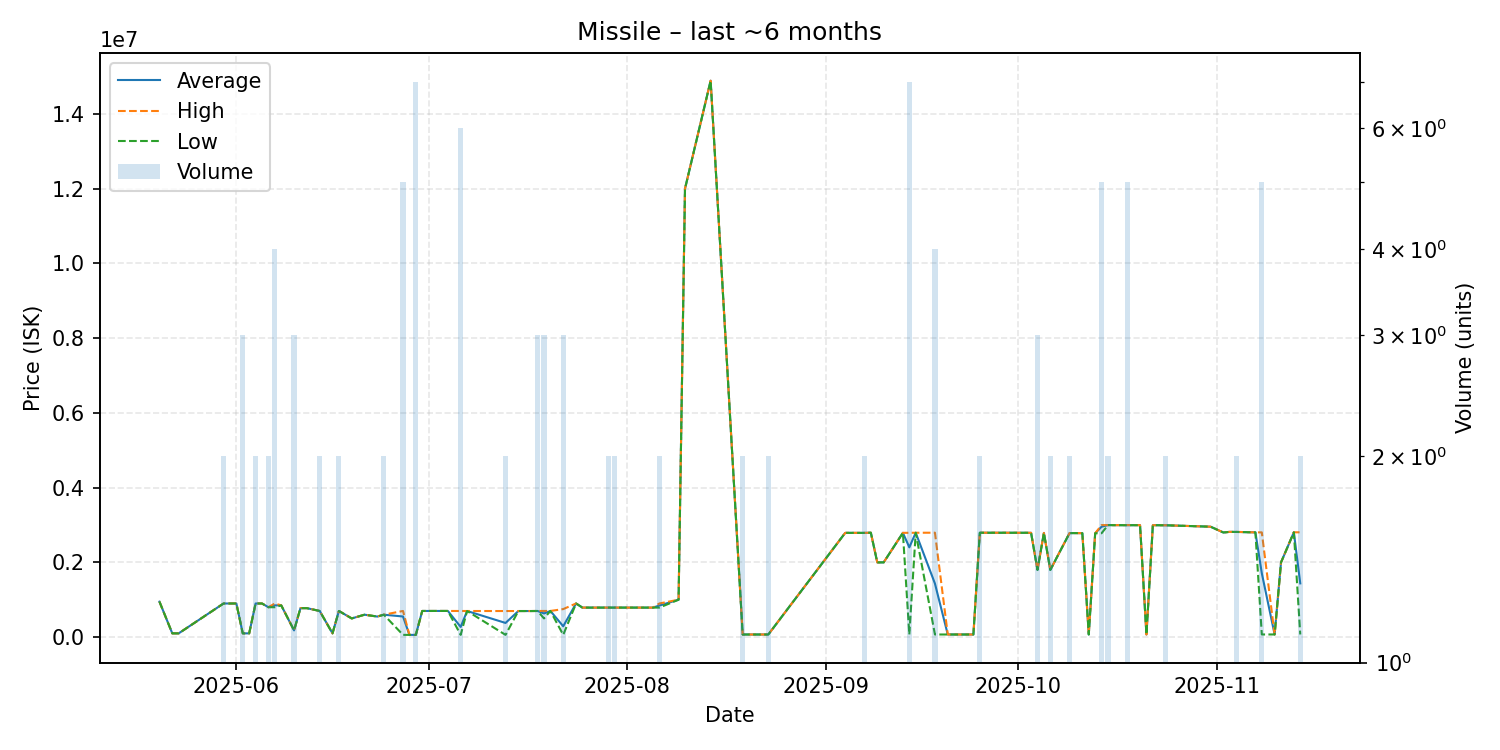

Data behind this chart, as committed beside it:
date, average, highest, lowest, order_count, volume
2025-05-20, 948500, 948500, 948500, 1, 1
2025-05-22, 100800, 100800, 100800, 1, 1
2025-05-23, 100800, 100800, 100800, 1, 1
2025-05-30, 899850, 899900, 899800, 2, 2
2025-06-01, 899900, 899900, 899900, 1, 1
2025-06-02, 100700, 100700, 100700, 3, 3
2025-06-03, 100700, 100700, 100700, 1, 1
2025-06-04, 899900, 899900, 899900, 2, 2
2025-06-05, 899900, 899900, 899900, 1, 1
2025-06-06, 800000, 800000, 800000, 2, 2
2025-06-07, 849950, 899900, 800000, 4, 4
2025-06-08, 849900, 849900, 849900, 1, 1
2025-06-10, 180033, 180100, 180000, 3, 3
2025-06-11, 775000, 775000, 775000, 1, 1
2025-06-12, 775000, 775000, 775000, 1, 1
2025-06-14, 699950, 700000, 699900, 2, 2
2025-06-16, 100400, 100400, 100400, 1, 1
2025-06-17, 699700, 699700, 699700, 2, 2
2025-06-19, 500000, 500000, 500000, 1, 1
2025-06-21, 600000, 600000, 600000, 1, 1
2025-06-23, 550000, 550000, 550000, 1, 1
2025-06-24, 600000, 600000, 600000, 2, 2
2025-06-27, 551866, 699750, 60030, 5, 5
2025-06-28, 60030, 60030, 60030, 1, 1
2025-06-29, 60030, 60030, 60030, 3, 7
2025-06-30, 699700, 699700, 699700, 1, 1
2025-07-01, 699800, 699800, 699800, 1, 1
2025-07-02, 700000, 700000, 700000, 1, 1
2025-07-03, 700000, 700000, 700000, 1, 1
2025-07-04, 700000, 700000, 700000, 1, 1
2025-07-06, 273013, 699000, 60020, 3, 6
2025-07-07, 698900, 698900, 698900, 1, 1
2025-07-13, 378960, 697900, 60020, 2, 2
2025-07-15, 698000, 698000, 698000, 1, 1
2025-07-17, 698000, 698000, 698000, 1, 1
2025-07-18, 699333, 700000, 699000, 3, 3
2025-07-19, 633333, 700000, 500000, 3, 3
2025-07-20, 700000, 700000, 700000, 1, 1
2025-07-22, 290027, 750000, 60040, 2, 3
2025-07-24, 900000, 900000, 900000, 1, 1
2025-07-25, 789800, 789800, 789800, 1, 1
2025-07-26, 789700, 789700, 789700, 1, 1
2025-07-27, 789700, 789700, 789700, 1, 1
2025-07-29, 789800, 789800, 789800, 2, 2
2025-07-30, 789800, 789800, 789800, 2, 2
2025-08-03, 789700, 789700, 789700, 1, 1
2025-08-05, 789800, 789800, 789800, 1, 1
2025-08-06, 844900, 900000, 789800, 2, 2
2025-08-09, 1001000, 1001000, 1001000, 1, 1
2025-08-10, 12000000, 12000000, 12000000, 1, 1
2025-08-14, 14890000, 14890000, 14890000, 1, 1
2025-08-19, 70035, 70040, 70030, 2, 2
2025-08-23, 70060, 70060, 70060, 1, 2
2025-09-04, 2790000, 2790000, 2790000, 1, 1
2025-09-07, 2789500, 2790000, 2789000, 2, 2
2025-09-08, 2794000, 2794000, 2794000, 1, 1
2025-09-09, 2000000, 2000000, 2000000, 1, 1
2025-09-10, 2000000, 2000000, 2000000, 1, 1
2025-09-13, 2791000, 2791000, 2791000, 1, 1
2025-09-14, 2402450, 2791000, 70150, 3, 7
... 33 more rows
